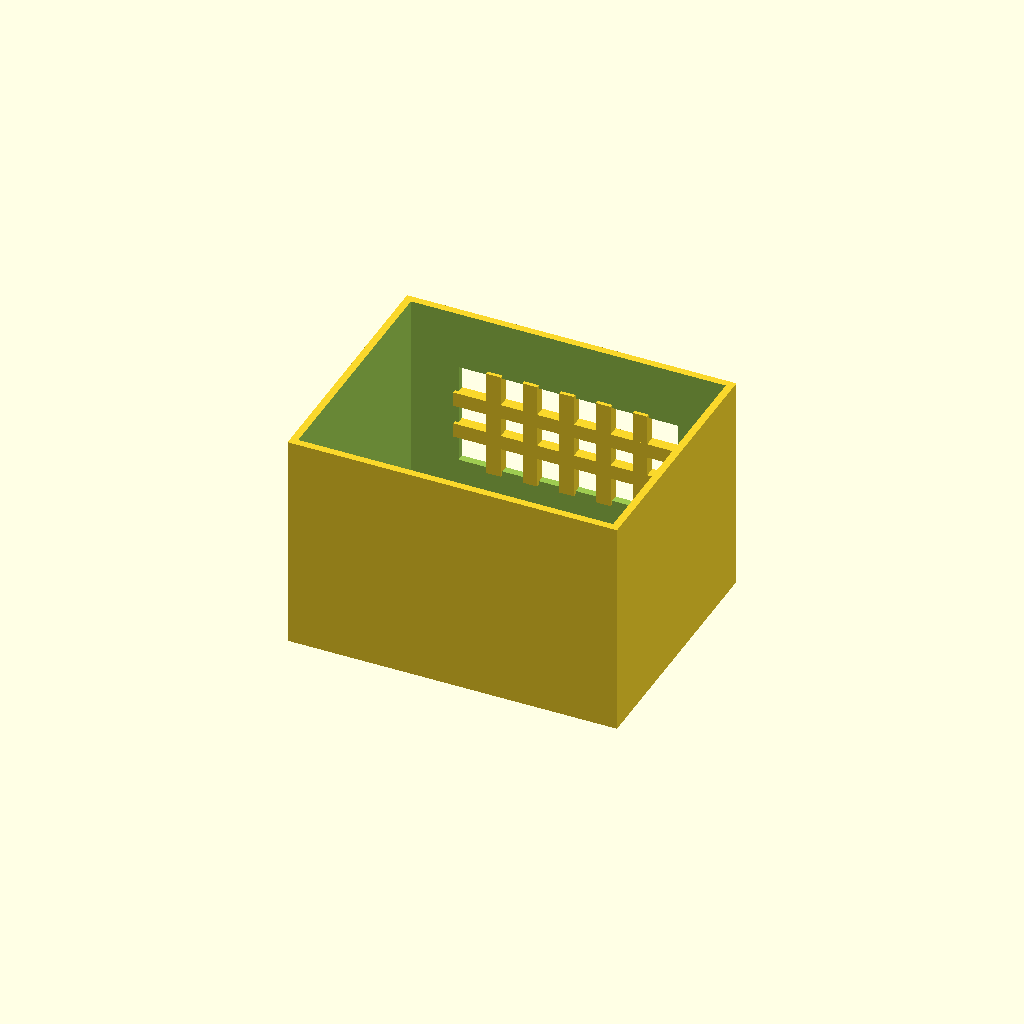
Cell 1: the model at its default parameters.
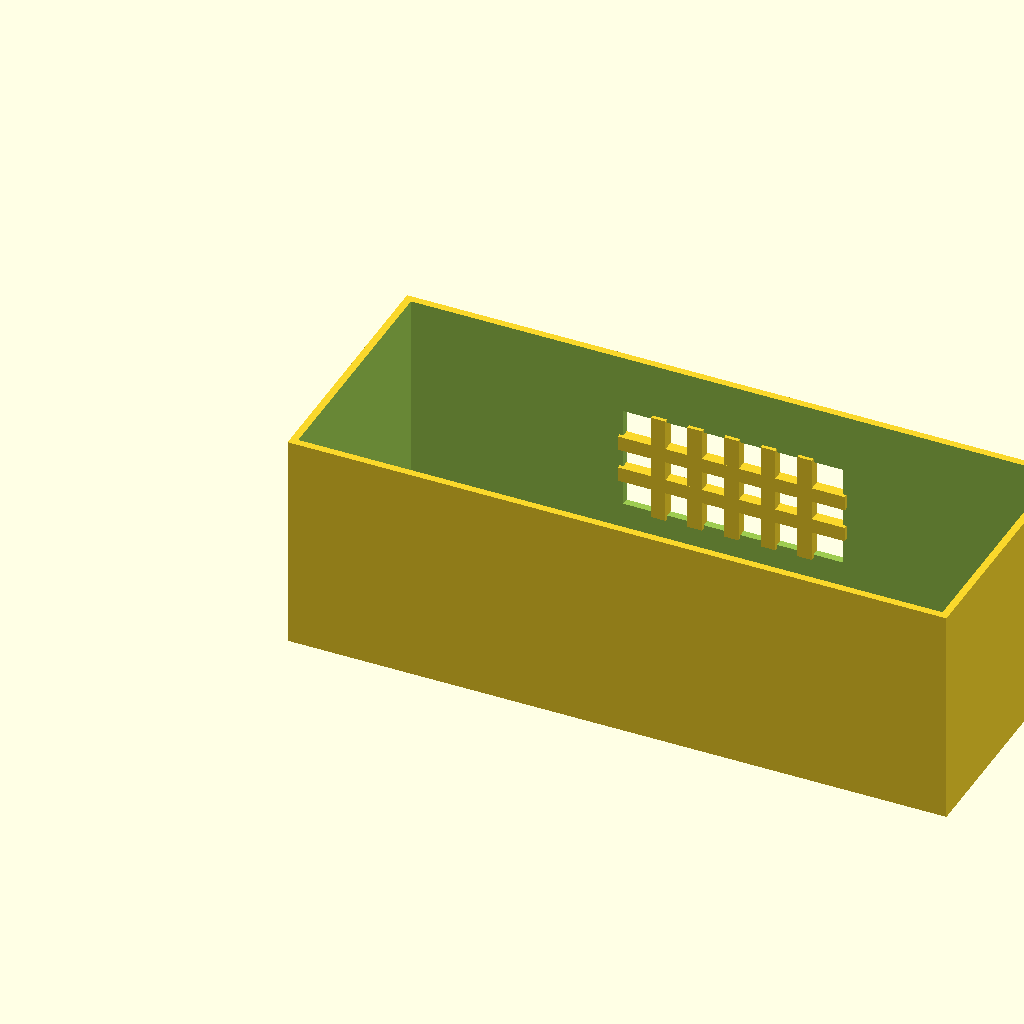
Cell 2: box_l = 180 (everything else at default).
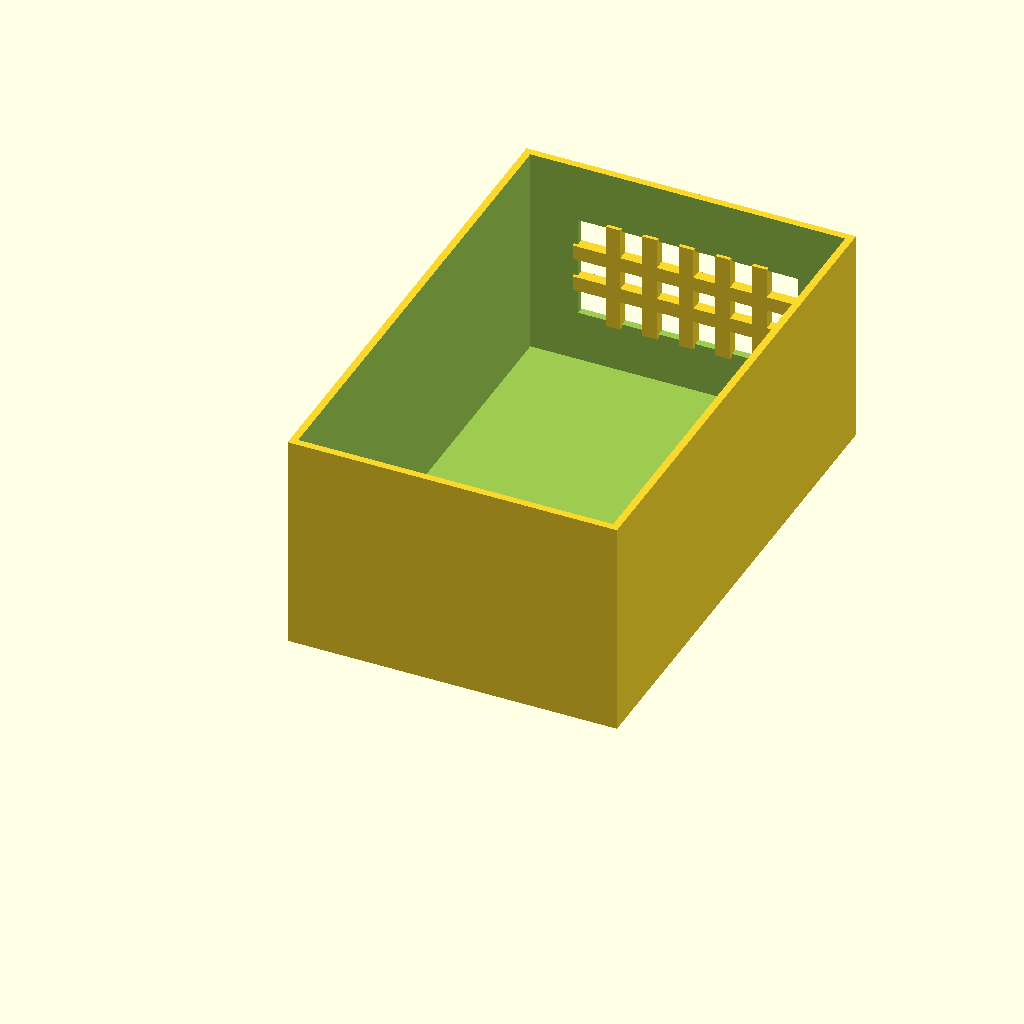
Cell 3: box_w = 140 (everything else at default).
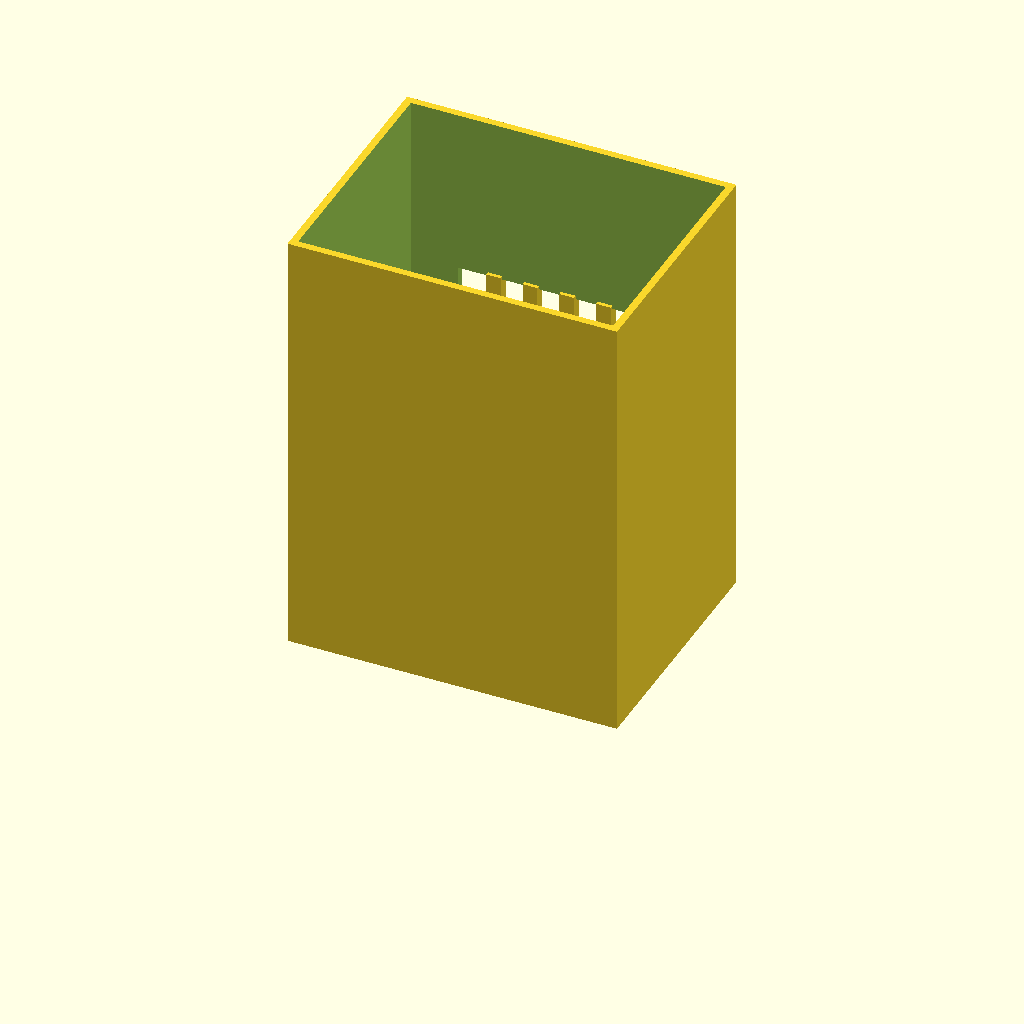
Cell 4: box_h = 120 (everything else at default).
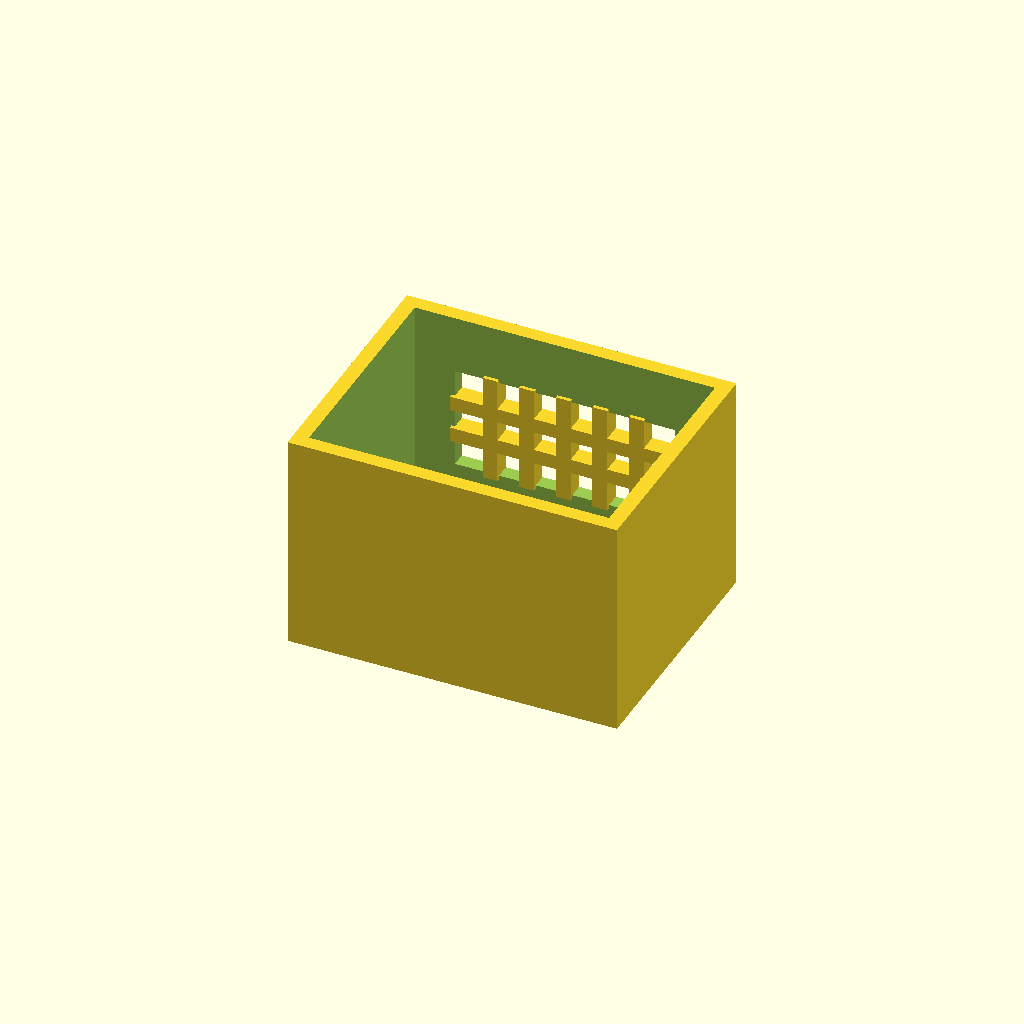
Cell 5: the same model with wall_t = 4.
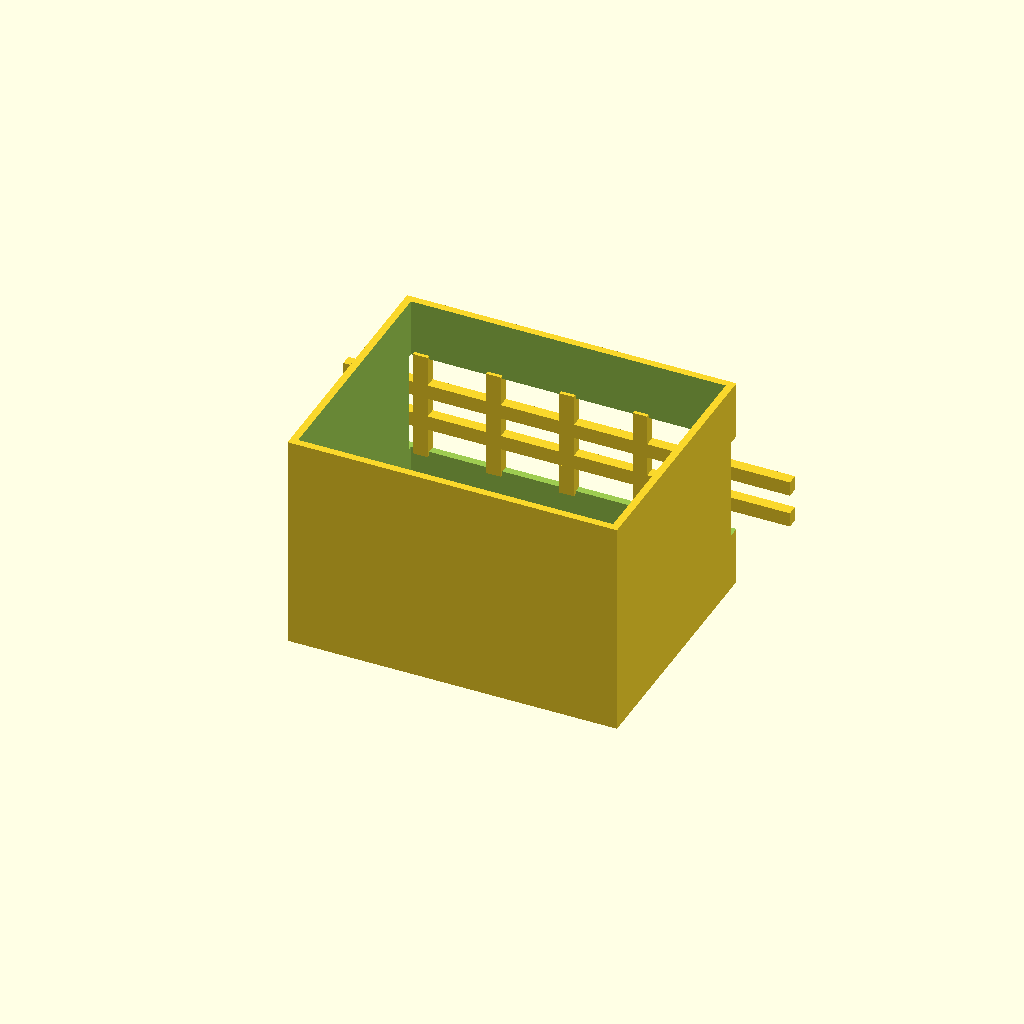
Cell 6: win_l = 120 (everything else at default).
One fixed orthographic camera (rotation 55°, 0°, 25°; colour scheme Cornfield) for every cell.
Source of the model, optional_data/data/solid2/ventbox/part_0141.scad:
$fn = 32;

// ----------------------------------------------------------------------
// Vent box: crossgrid enclosure
// ----------------------------------------------------------------------

// --- parameters (mm) ---
box_l = 90;               // box length, X
box_w = 70;               // box width, Y
box_h = 60;               // box height, Z
wall_t = 2;               // shell wall thickness
win_l = 60;               // vent window width, X
win_h = 28;               // vent window height, Z
bar_w = 4;                // grid bar width
n_v = 5;                  // vertical bar count
n_h = 2;                  // horizontal bar count

win_z0 = (box_h - win_h) / 2;  // window lower edge Z
v_step = win_l / (n_v + 1);  // vertical bar step
h_step = win_h / (n_h + 1);  // horizontal bar step

difference() {
  union() {
    difference() {
      cube([box_l, box_w, box_h]);
  translate([wall_t, wall_t, wall_t])
    cube([box_l - 2 * wall_t, box_w - 2 * wall_t, box_h]);
  translate([(box_l - win_l) / 2, box_w - wall_t - 1, win_z0])
    cube([win_l, wall_t + 2, win_h]);
    }
    for (i = [1 : n_v])
      translate([(box_l - win_l) / 2 + i * v_step - bar_w / 2,
                 box_w - wall_t - 1, win_z0 - 1])
        cube([bar_w, wall_t + 1, win_h + 2]);
    for (i = [1 : n_h])
      translate([(box_l - win_l) / 2 - 1, box_w - wall_t - 1,
                 win_z0 + i * h_step - bar_w / 2])
        cube([win_l + 2, wall_t + 1, bar_w]);
  }
}
Customizer parameters (derived from the source; name, type, default, range or options):
box_l: number, default 90
box_w: number, default 70
box_h: number, default 60
wall_t: number, default 2
win_l: number, default 60
win_h: number, default 28
bar_w: number, default 4
n_v: number, default 5
n_h: number, default 2
